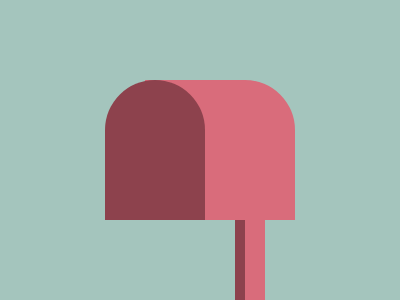

Give the HTML and CSS whose rendering is this image.

<!-- 100% match, 311 characters -->
<div a></div><div b></div><p></p><style>*{background:#a4c5bd}div{border-radius:50px 50px 0 0;height:140}[a]{background:#d96c7b;width:150;margin:80 145q;border-top-left-radius:0}[b]{background:#8d424d;width:100;margin:-220 97}p{background:#d96c7b;height:80;width:20;border-left:10px solid #8d424d;margin:220 227}
